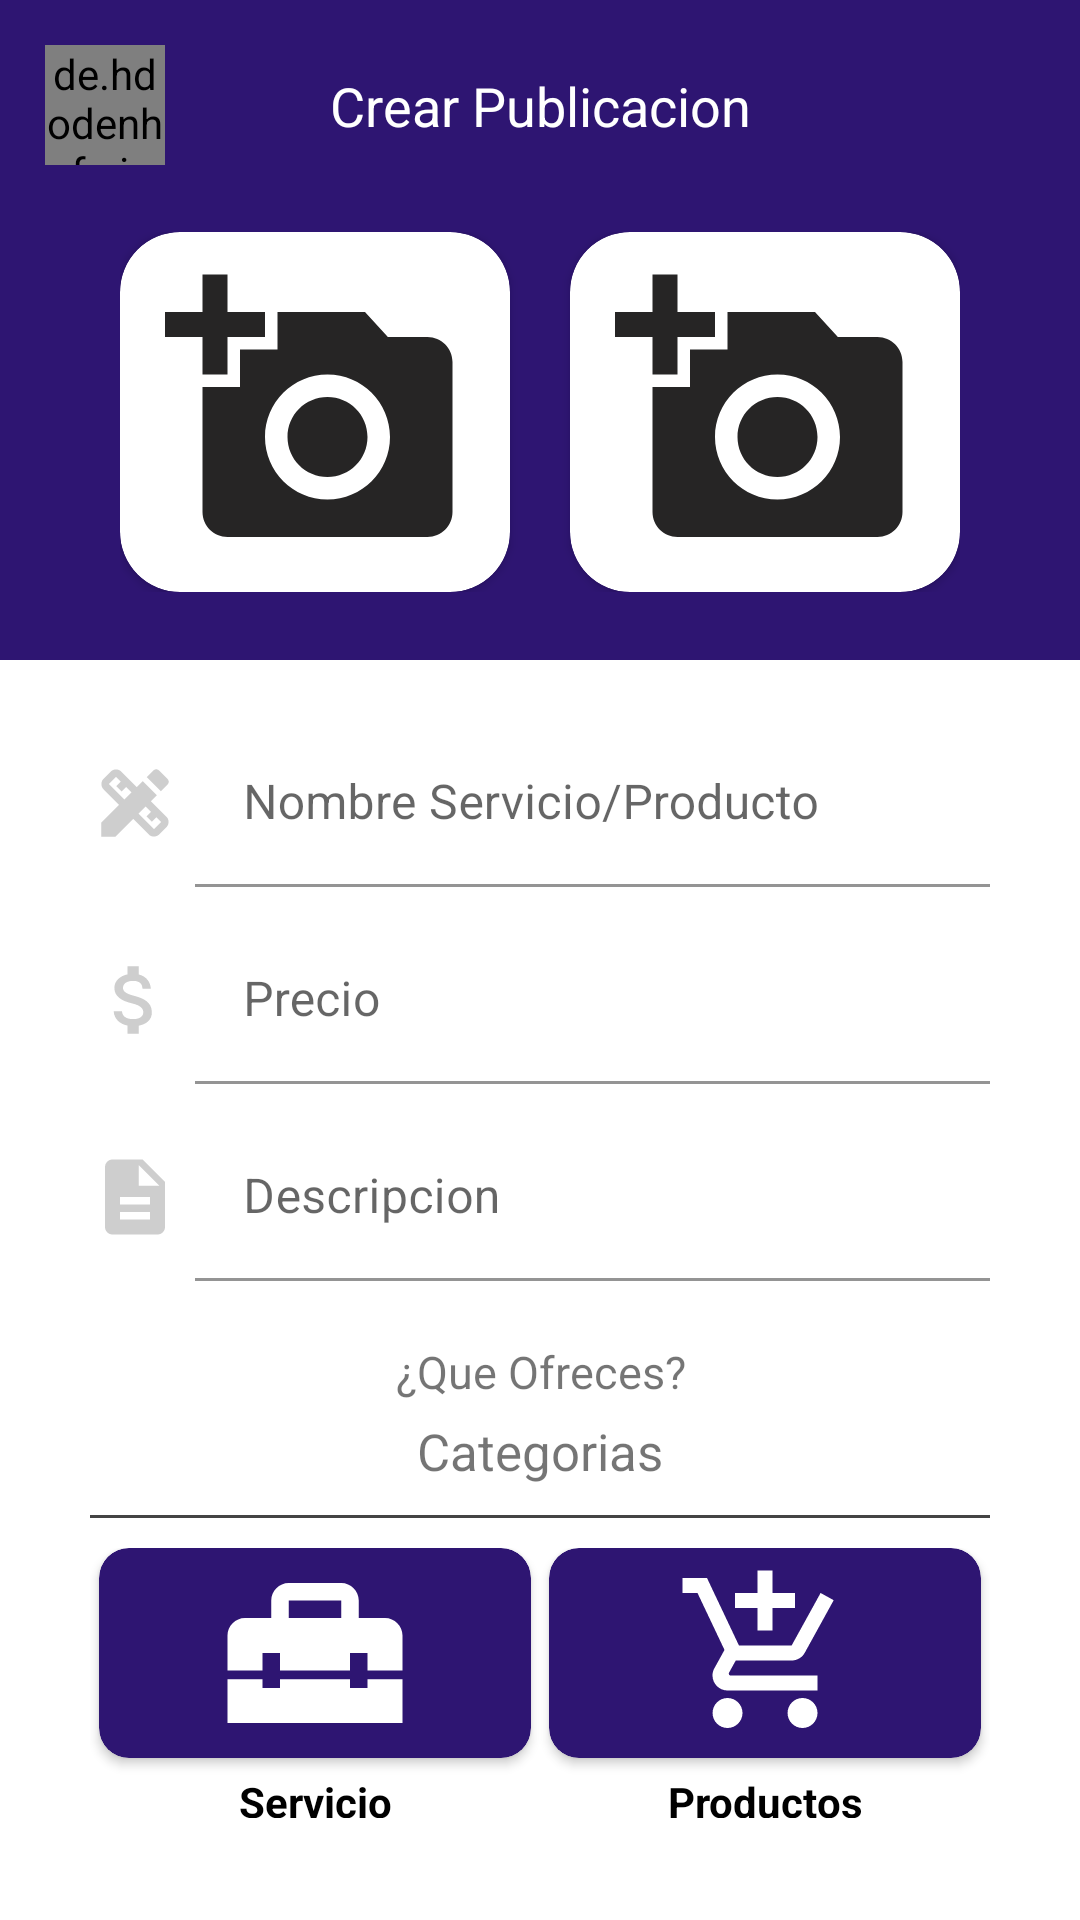

Layout XML and referenced resources for this Android screen:
<!-- AndroidManifest.xml: application theme Theme.Tu_du -->
<!-- res/layout/activity_post.xml -->
<?xml version="1.0" encoding="utf-8"?>
<androidx.coordinatorlayout.widget.CoordinatorLayout xmlns:android="http://schemas.android.com/apk/res/android"
    xmlns:app="http://schemas.android.com/apk/res-auto"
    xmlns:tools="http://schemas.android.com/tools"
    android:layout_width="match_parent"
    android:layout_height="match_parent"
    tools:context=".activities.PostActivity"
    android:fitsSystemWindows="true">

    <LinearLayout
        android:layout_width="match_parent"
        android:layout_height="match_parent"
        android:orientation="vertical">
        <LinearLayout
            android:layout_width="match_parent"
            android:layout_height="220dp"
            android:orientation="vertical"
            android:background="@color/red">
            <TextView
                android:layout_width="match_parent"
                android:layout_height="wrap_content"
                android:textAlignment="center"
                android:text="Crear Publicacion"
                android:textColor="@color/white"
                android:textSize="18dp"
                android:layout_marginTop="23dp"/>
            <LinearLayout
                android:layout_width="match_parent"
                android:layout_height="wrap_content"
                android:orientation="horizontal"
                android:layout_marginLeft="40dp"
                android:layout_marginRight="40dp"
                android:layout_marginTop="30dp">

                <androidx.cardview.widget.CardView
                    android:layout_width="0dp"
                    android:layout_height="120dp"
                    app:cardBackgroundColor="@color/white"
                    android:layout_weight="1"
                    android:layout_marginRight="10dp"
                    app:cardCornerRadius="20dp">

                    <ImageView
                        android:id="@+id/imagenPost1"
                        android:layout_gravity="center"
                        android:layout_width="match_parent"
                        android:layout_height="wrap_content"
                        android:src="@drawable/ic_addfoto" />
                </androidx.cardview.widget.CardView>
                <androidx.cardview.widget.CardView
                    android:layout_width="0dp"
                    android:layout_height="120dp"
                    app:cardBackgroundColor="@color/white"
                    android:layout_weight="1"
                    android:layout_marginLeft="10dp"
                    app:cardCornerRadius="20dp">

                    <ImageView
                        android:id="@+id/imagenPost2"
                        android:layout_gravity="center"
                        android:layout_width="match_parent"
                        android:layout_height="wrap_content"
                        android:src="@drawable/ic_addfoto" />
                </androidx.cardview.widget.CardView>



            </LinearLayout>


        </LinearLayout>

        <LinearLayout
            android:layout_width="match_parent"
            android:layout_height="wrap_content"
            android:layout_marginLeft="30dp"
            android:layout_marginTop="20dp"
            android:layout_marginRight="30dp"
            android:gravity="center"
            android:orientation="horizontal">


            <ImageView
                android:layout_width="30dp"
                android:layout_height="30dp"
                android:layout_marginRight="5dp"
                android:src="@drawable/ic_servicio" />


            <com.google.android.material.textfield.TextInputLayout
                android:layout_width="match_parent"
                android:layout_height="wrap_content">

                <com.google.android.material.textfield.TextInputEditText
                    android:id="@+id/textInputnombreservicio_producto"
                    android:layout_width="match_parent"
                    android:layout_height="wrap_content"
                    android:background="@color/white"
                    android:hint="Nombre Servicio/Producto"
                    android:inputType="text" />
            </com.google.android.material.textfield.TextInputLayout>
        </LinearLayout>
        <LinearLayout
            android:layout_width="match_parent"
            android:layout_height="wrap_content"
            android:layout_marginLeft="30dp"
            android:layout_marginTop="10dp"
            android:layout_marginRight="30dp"
            android:gravity="center"
            android:orientation="horizontal">


            <ImageView
                android:layout_width="30dp"
                android:layout_height="30dp"
                android:layout_marginRight="5dp"
                android:src="@drawable/ic_price" />


            <com.google.android.material.textfield.TextInputLayout
                android:layout_width="match_parent"
                android:layout_height="wrap_content">

                <com.google.android.material.textfield.TextInputEditText
                    android:id="@+id/textInputprecio"
                    android:layout_width="match_parent"
                    android:layout_height="wrap_content"
                    android:background="@color/white"
                    android:hint="Precio"
                    android:inputType="numberSigned" />
            </com.google.android.material.textfield.TextInputLayout>

        </LinearLayout>
        <LinearLayout
            android:layout_width="match_parent"
            android:layout_height="wrap_content"
            android:layout_marginLeft="30dp"
            android:layout_marginTop="10dp"
            android:layout_marginRight="30dp"
            android:gravity="center"
            android:orientation="horizontal">


            <ImageView
                android:layout_width="30dp"
                android:layout_height="30dp"
                android:layout_marginRight="5dp"
                android:src="@drawable/ic_description" />


            <com.google.android.material.textfield.TextInputLayout
                android:layout_width="match_parent"
                android:layout_height="wrap_content">

                <com.google.android.material.textfield.TextInputEditText
                    android:id="@+id/textInputdescripcion"
                    android:layout_width="match_parent"
                    android:layout_height="wrap_content"
                    android:background="@color/white"
                    android:hint="Descripcion"
                    android:inputType="textMultiLine"
                    android:maxLines="4"
                    android:maxLength="500"/>
            </com.google.android.material.textfield.TextInputLayout>

        </LinearLayout>
        <TextView
            android:layout_width="match_parent"
            android:layout_height="wrap_content"
            android:text="¿Que Ofreces?"
            android:textAlignment="center"
            android:layout_marginTop="20dp"
            android:textSize="15dp"/>
       <TextView
           android:id="@+id/textViewcategoria"
           android:layout_width="match_parent"
           android:layout_height="wrap_content"
           android:text="Categorias"
           android:textAlignment="center"
           android:layout_marginTop="5dp"
           android:textSize="17dp"/>

        <View
            android:layout_width="match_parent"
            android:layout_height="1dp"
            android:background="@color/gris"
            android:layout_marginTop="10dp"
            android:layout_marginHorizontal="30dp"/>
        <LinearLayout
            android:layout_width="match_parent"
            android:layout_height="wrap_content"
            android:orientation="horizontal"
            android:layout_marginHorizontal="30dp"
            android:layout_marginTop="10dp"
            >
            <LinearLayout
                android:layout_width="0dp"
                android:layout_height="90dp"
                android:layout_weight="1"
                android:orientation="vertical">

                <androidx.cardview.widget.CardView
                    android:layout_width="match_parent"
                    android:layout_height="70dp"
                    app:cardBackgroundColor="@color/red"
                    android:layout_marginHorizontal="3dp"
                    app:cardCornerRadius="10dp">

                    <ImageView
                        android:id="@+id/imageViewservicio"
                        android:layout_width="match_parent"
                        android:layout_height="match_parent"
                        android:src="@drawable/ic_service"/>

                </androidx.cardview.widget.CardView>
                <TextView
                    android:layout_width="match_parent"
                    android:layout_height="wrap_content"
                    android:text="Servicio"
                    android:textAlignment="center"
                    android:textColor="@color/black"
                    android:textStyle="bold"
                    android:layout_marginTop="5dp"/>


            </LinearLayout>
            <LinearLayout
                android:layout_width="0dp"
                android:layout_height="90dp"
                android:layout_weight="1"
                android:orientation="vertical">

                <androidx.cardview.widget.CardView
                    android:layout_width="match_parent"
                    android:layout_height="70dp"
                    app:cardBackgroundColor="@color/red"
                    android:layout_marginHorizontal="3dp"
                    app:cardCornerRadius="10dp">
                    <ImageView
                        android:id="@+id/imageViewproductos"
                        android:layout_width="match_parent"
                        android:layout_height="match_parent"
                        android:src="@drawable/ic_product"
                        android:padding="5dp"/>

                </androidx.cardview.widget.CardView>
                <TextView
                    android:layout_width="match_parent"
                    android:layout_height="wrap_content"
                    android:text="Productos"
                    android:textAlignment="center"
                    android:textColor="@color/black"
                    android:textStyle="bold"
                    android:layout_marginTop="5dp"/>


            </LinearLayout>

        </LinearLayout>

        <Button
            android:id="@+id/btnPost"
            android:layout_width="match_parent"
            android:layout_height="wrap_content"
            android:layout_margin="20dp"
            android:background="@drawable/rounded_button"
            android:backgroundTint="@color/red"
            android:layout_gravity="bottom"
            android:text="Publicar" />



    </LinearLayout>
    <de.hdodenhof.circleimageview.CircleImageView
        android:id="@+id/circleImageBack"
        android:layout_width="40dp"
        android:layout_height="40dp"
        android:src="@drawable/ic_arrow_back"
        app:civ_circle_background_color="@color/white"
        android:layout_margin="15dp"/>


</androidx.coordinatorlayout.widget.CoordinatorLayout>
<!-- resources referenced by this layout -->
<resources>
  <color name="black">#FF000000</color>
  <color name="gris">#444444</color>
  <color name="red">#2e1572</color>
  <color name="white">#FFFF</color>
  <!-- drawable ic_addfoto (drawable) -->
  <vector android:height="100dp" android:tint="#262525"
      android:viewportHeight="24" android:viewportWidth="24"
      android:width="100dp" xmlns:android="http://schemas.android.com/apk/res/android">
      <path android:fillColor="@android:color/white" android:pathData="M3,4V1h2v3h3v2H5v3H3V6H0V4H3zM6,10V7h3V4h7l1.83,2H21c1.1,0 2,0.9 2,2v12c0,1.1 -0.9,2 -2,2H5c-1.1,0 -2,-0.9 -2,-2V10H6zM13,19c2.76,0 5,-2.24 5,-5s-2.24,-5 -5,-5s-5,2.24 -5,5S10.24,19 13,19zM9.8,14c0,1.77 1.43,3.2 3.2,3.2s3.2,-1.43 3.2,-3.2s-1.43,-3.2 -3.2,-3.2S9.8,12.23 9.8,14z"/>
  </vector>
  <!-- drawable ic_arrow_back (drawable) -->
  <vector android:autoMirrored="true" android:height="50dp"
      android:tint="#B3B3B3" android:viewportHeight="24"
      android:viewportWidth="24" android:width="50dp" xmlns:android="http://schemas.android.com/apk/res/android">
      <path android:fillColor="@android:color/white" android:pathData="M20,11H7.83l5.59,-5.59L12,4l-8,8 8,8 1.41,-1.41L7.83,13H20v-2z"/>
  </vector>
  <!-- drawable ic_description (drawable) -->
  <vector android:height="24dp" android:tint="#CECECE"
      android:viewportHeight="24" android:viewportWidth="24"
      android:width="24dp" xmlns:android="http://schemas.android.com/apk/res/android">
      <path android:fillColor="@android:color/white" android:pathData="M14,2L6,2c-1.1,0 -1.99,0.9 -1.99,2L4,20c0,1.1 0.89,2 1.99,2L18,22c1.1,0 2,-0.9 2,-2L20,8l-6,-6zM16,18L8,18v-2h8v2zM16,14L8,14v-2h8v2zM13,9L13,3.5L18.5,9L13,9z"/>
  </vector>
  <!-- drawable ic_price (drawable) -->
  <vector android:height="50dp" android:tint="#CECECE"
      android:viewportHeight="24" android:viewportWidth="24"
      android:width="50dp" xmlns:android="http://schemas.android.com/apk/res/android">
      <path android:fillColor="@android:color/white" android:pathData="M11.8,10.9c-2.27,-0.59 -3,-1.2 -3,-2.15 0,-1.09 1.01,-1.85 2.7,-1.85 1.78,0 2.44,0.85 2.5,2.1h2.21c-0.07,-1.72 -1.12,-3.3 -3.21,-3.81V3h-3v2.16c-1.94,0.42 -3.5,1.68 -3.5,3.61 0,2.31 1.91,3.46 4.7,4.13 2.5,0.6 3,1.48 3,2.41 0,0.69 -0.49,1.79 -2.7,1.79 -2.06,0 -2.87,-0.92 -2.98,-2.1h-2.2c0.12,2.19 1.76,3.42 3.68,3.83V21h3v-2.15c1.95,-0.37 3.5,-1.5 3.5,-3.55 0,-2.84 -2.43,-3.81 -4.7,-4.4z"/>
  </vector>
  <!-- drawable ic_service (drawable) -->
  <vector android:height="480dp" android:tint="#FFFFFF"
      android:viewportHeight="24" android:viewportWidth="24"
      android:width="480dp" xmlns:android="http://schemas.android.com/apk/res/android">
      <path android:fillColor="@android:color/white" android:pathData="M18,16l-2,0l0,-1l-8,0l0,1l-2,0l0,-1l-4,0l0,5l20,0l0,-5l-4,0z"/>
      <path android:fillColor="@android:color/white" android:pathData="M20,8h-3V6c0,-1.1 -0.9,-2 -2,-2H9C7.9,4 7,4.9 7,6v2H4c-1.1,0 -2,0.9 -2,2v4h4v-2h2v2h8v-2h2v2h4v-4C22,8.9 21.1,8 20,8zM15,8H9V6h6V8z"/>
  </vector>
  <!-- drawable rounded_button (drawable) -->
  <?xml version="1.0" encoding="utf-8"?>
  <shape xmlns:android="http://schemas.android.com/apk/res/android"
      android:shape="rectangle"
      android:padding="10dp"
  
      >
      <solid android:color="@color/white" />
  
  
      <corners android:radius="30dp"/>
  
  </shape>
  <color name="OPCION">#03A9F4</color>
  <color name="teal_200">#FF03DAC5</color>
  <color name="teal_700">#FF018786</color>
</resources>
